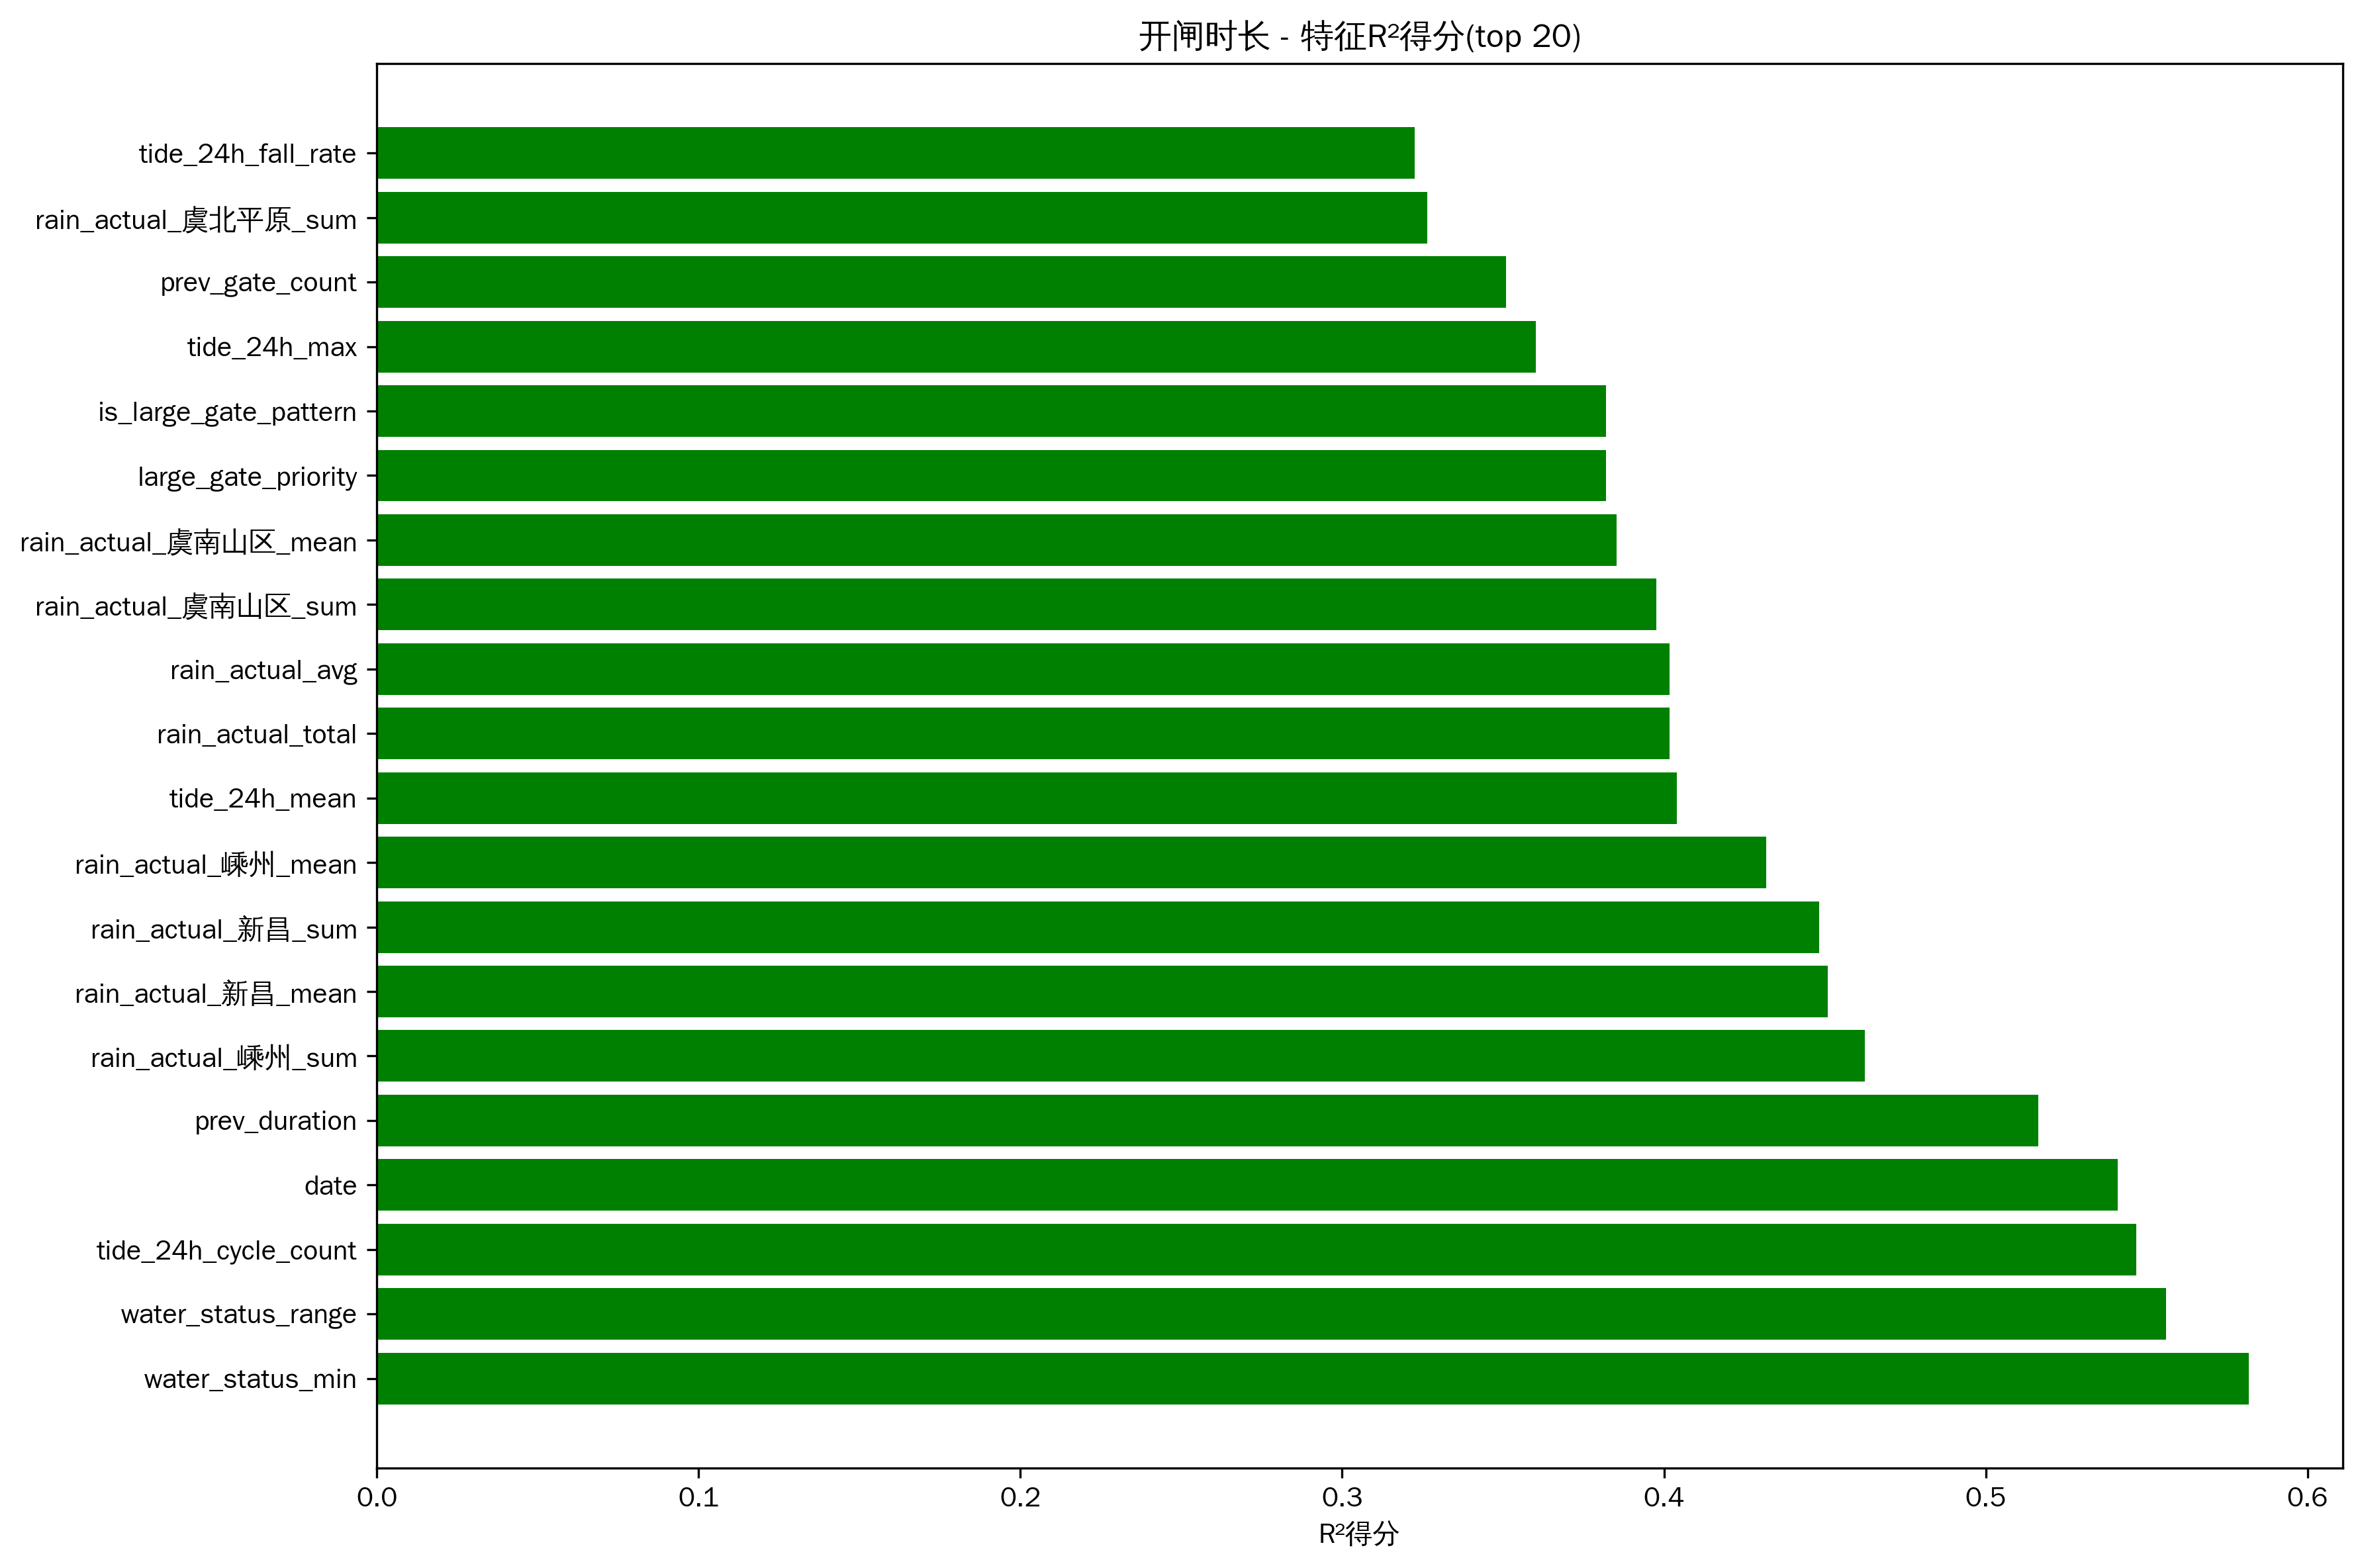

Data behind this chart, as committed beside it:
feature, r2_score
water_status_min, 0.5818
water_status_range, 0.5561
tide_24h_cycle_count, 0.5468
date, 0.5409
prev_duration, 0.5162
rain_actual_嵊州_sum, 0.4625
rain_actual_新昌_mean, 0.451
rain_actual_新昌_sum, 0.4481
rain_actual_嵊州_mean, 0.4318
tide_24h_mean, 0.404
rain_actual_total, 0.4018
rain_actual_avg, 0.4018
rain_actual_虞南山区_sum, 0.3976
rain_actual_虞南山区_mean, 0.3854
large_gate_priority, 0.3819
is_large_gate_pattern, 0.3819
tide_24h_max, 0.3602
prev_gate_count, 0.3508
rain_actual_虞北平原_sum, 0.3265
tide_24h_fall_rate, 0.3226
rain_actual_虞北平原_mean, 0.3009
future_tide_r_squared, 0.2964
rain_forecast_嵊州_max, 0.2938
flow_range, 0.2923
tide_24h_range, 0.2907
tide_12h_tide_type, 0.2682
tide_12h_cycle_count, 0.2682
tide_24h_rise_rate, 0.2439
flow_max, 0.2435
tide_12h_mean, 0.2287
flow_var, 0.2286
hour_similar_to_large_gate, 0.2252
tide_12h_max, 0.2099
rain_forecast_新昌_max, 0.2049
flow_mean, 0.2024
ops_week_avg_gates, 0.1898
rain_actual_绍兴平原_sum, 0.1897
water_status_mean, 0.1882
rain_forecast_绍兴平原_mean, 0.17
tide_12h_rise_rate, 0.1695
tide_12h_range, 0.1622
water_status_max, 0.1569
tide_24h_min, 0.1508
day_of_year, 0.1467
rain_forecast_绍兴平原_max, 0.1367
rain_forecast_虞北平原_mean, 0.1366
tide_24h_r_squared, 0.1288
month, 0.126
water_status_slope, 0.1255
rain_actual_绍兴平原_mean, 0.1254
day_of_week, 0.1163
rain_forecast_绍兴平原_sum, 0.1013
hour_cos, 0.09561
rain_actual_虞南山区_max, 0.09483
tide_12h_phase, 0.09436
rain_forecast_虞南山区_max, 0.09202
rain_forecast_嵊州_mean, 0.09083
tide_24h_tide_type, 0.07689
tide_type, 0.07689
is_weekend, 0.07606
... 48 more rows
